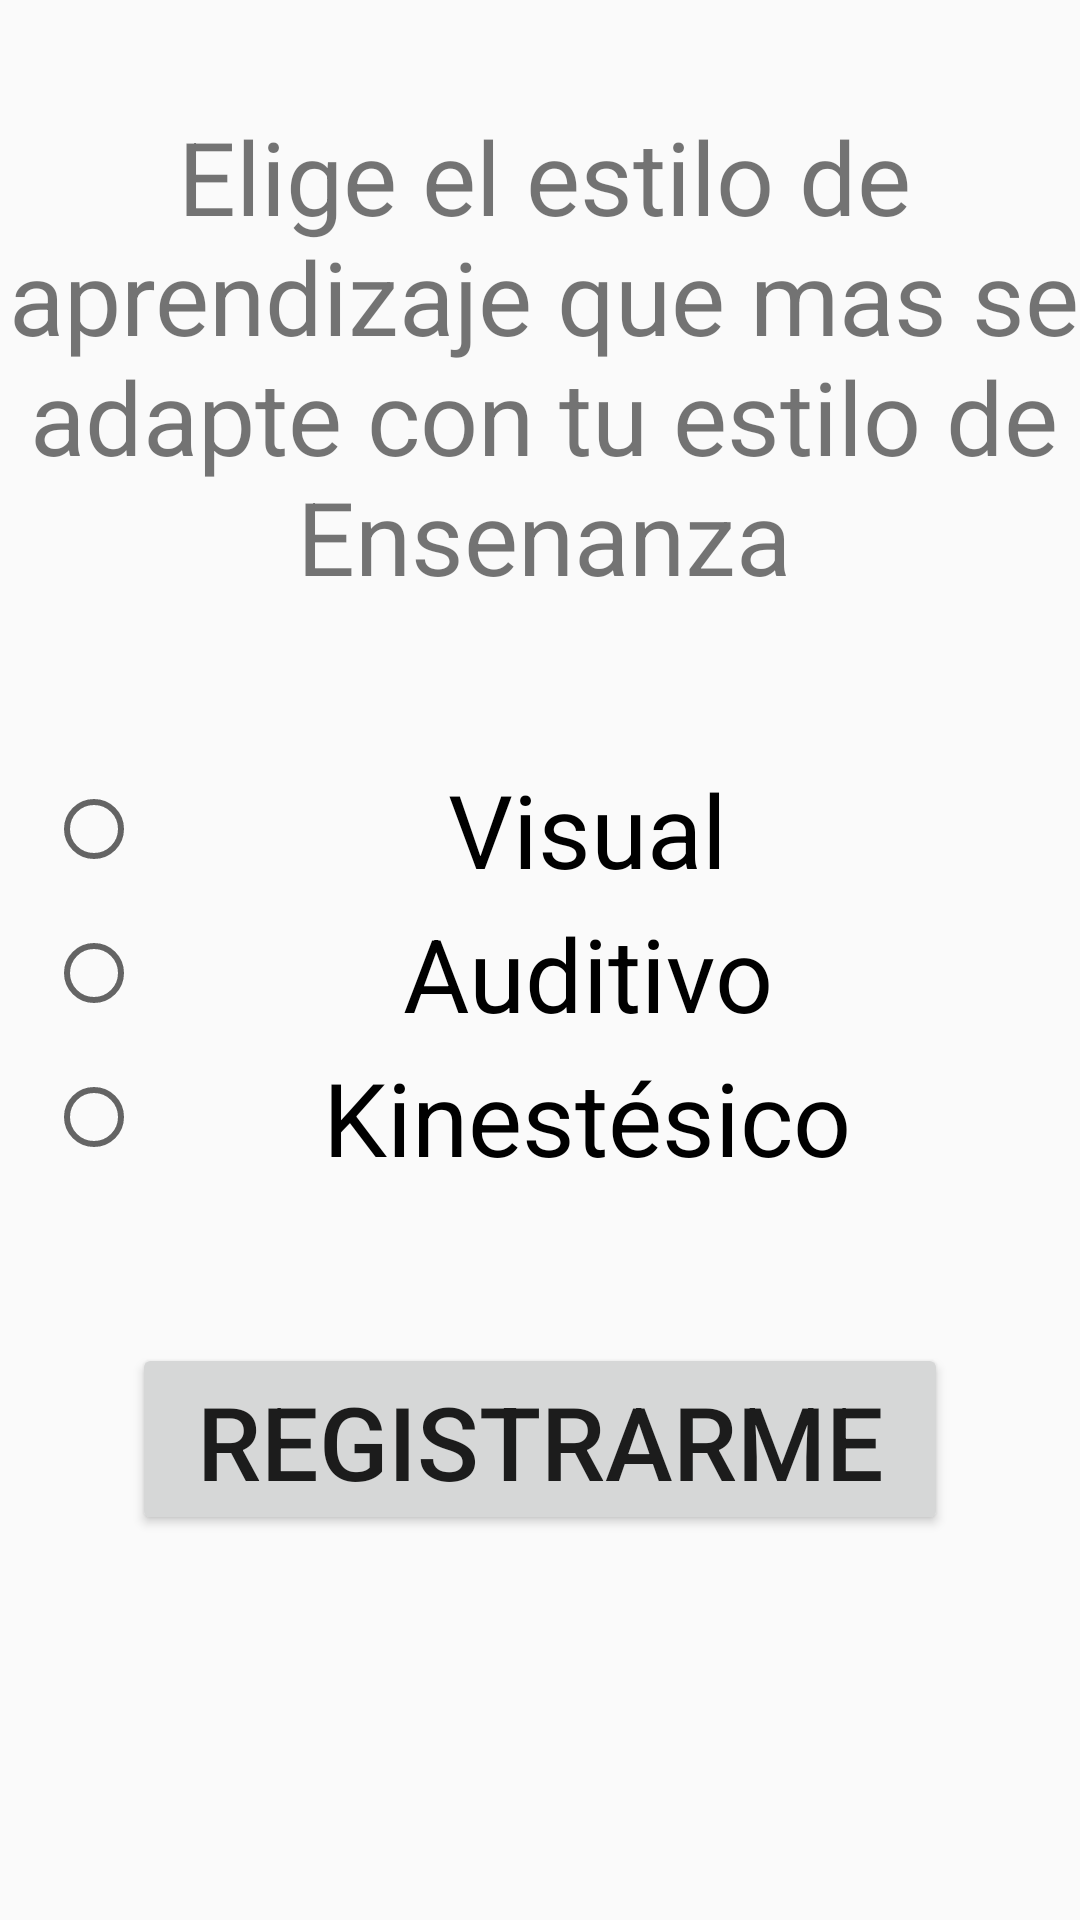

The Android layout XML behind this screen, and the referenced resources:
<!-- AndroidManifest.xml: application theme Synuapp2 -->
<!-- res/layout/activity_test_asesor.xml -->
<?xml version="1.0" encoding="utf-8"?>
<androidx.constraintlayout.widget.ConstraintLayout xmlns:android="http://schemas.android.com/apk/res/android"
    xmlns:app="http://schemas.android.com/apk/res-auto"
    xmlns:tools="http://schemas.android.com/tools"
    android:layout_width="match_parent"
    android:layout_height="match_parent"
    tools:context=".TestAsesor">

    <Button
        android:id="@+id/btnRegistroAsesor"
        android:layout_width="272dp"
        android:layout_height="64dp"
        android:text="Registrarme"
        android:textSize="34sp"
        app:layout_constraintBottom_toBottomOf="parent"
        app:layout_constraintEnd_toEndOf="parent"
        app:layout_constraintStart_toStartOf="parent"
        app:layout_constraintTop_toTopOf="parent"
        app:layout_constraintVertical_bias="0.777" />

    <TextView
        android:id="@+id/textView5"
        android:layout_width="374dp"
        android:layout_height="197dp"
        android:text="Elige el estilo de aprendizaje que mas se adapte con tu estilo de Ensenanza"
        android:textAlignment="center"
        android:textSize="34sp"
        app:layout_constraintBottom_toBottomOf="parent"
        app:layout_constraintEnd_toEndOf="parent"
        app:layout_constraintHorizontal_bias="0.435"
        app:layout_constraintStart_toStartOf="parent"
        app:layout_constraintTop_toTopOf="parent"
        app:layout_constraintVertical_bias="0.081" />

    <RadioGroup
        android:id="@+id/rgAsesor"
        android:layout_width="329dp"
        android:layout_height="161dp"
        app:layout_constraintBottom_toBottomOf="parent"
        app:layout_constraintEnd_toEndOf="parent"
        app:layout_constraintHorizontal_bias="0.496"
        app:layout_constraintStart_toStartOf="parent"
        app:layout_constraintTop_toTopOf="parent"
        app:layout_constraintVertical_bias="0.527">

        <RadioButton
            android:id="@+id/rdAsesor1"
            android:layout_width="match_parent"
            android:layout_height="wrap_content"
            android:minHeight="48dp"
            android:text="Visual"
            android:textAlignment="center"
            android:textSize="34sp" />

        <RadioButton
            android:id="@+id/rdAsesor2"
            android:layout_width="match_parent"
            android:layout_height="wrap_content"
            android:minHeight="48dp"
            android:text="Auditivo"
            android:textAlignment="center"
            android:textSize="34sp" />

        <RadioButton
            android:id="@+id/rdAsesor3"
            android:layout_width="match_parent"
            android:layout_height="wrap_content"
            android:minHeight="48dp"
            android:text="Kinestésico"
            android:textAlignment="center"
            android:textSize="34sp" />
    </RadioGroup>
</androidx.constraintlayout.widget.ConstraintLayout>
<!-- resources referenced by this layout -->
<resources>
  <style name="Synuapp2" parent="Theme.AppCompat.Light">
          
          <item name="android:navigationBarColor">@android:color/transparent</item>
          <item name="android:statusBarColor">@android:color/transparent</item>
          <item name="android:windowLightStatusBar">?attr/isLightTheme</item>
      </style>
</resources>
